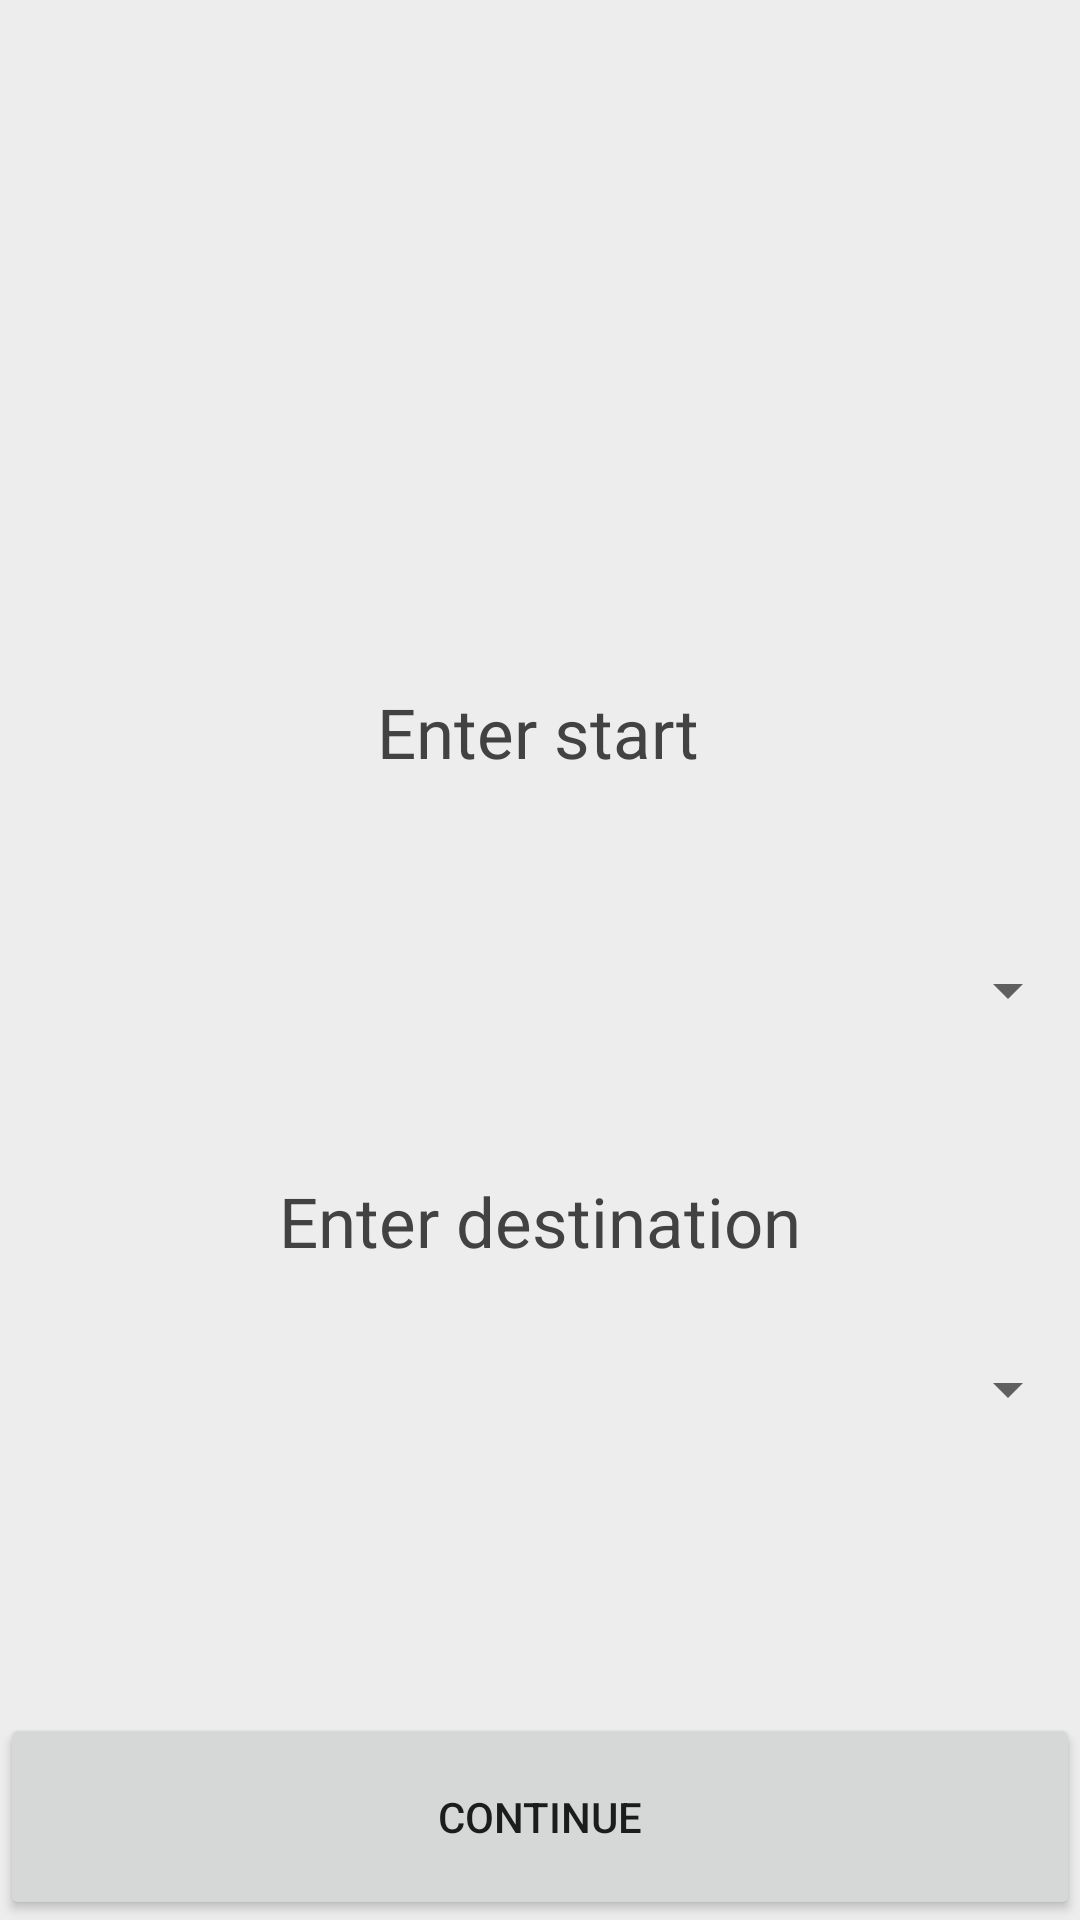

Write the Android layout XML for this screen, with the resource values it uses.
<!-- AndroidManifest.xml: application theme Theme.HackAndroidians -->
<!-- res/layout/activity_passenger.xml -->
<?xml version="1.0" encoding="utf-8"?>
<androidx.constraintlayout.widget.ConstraintLayout xmlns:android="http://schemas.android.com/apk/res/android"
    xmlns:app="http://schemas.android.com/apk/res-auto"
    xmlns:tools="http://schemas.android.com/tools"
    android:layout_width="match_parent"
    android:layout_height="match_parent"
    android:background="#ededed"
    tools:context=".PassengerActivity">


    <TextView
        android:id="@+id/textView"
        android:layout_width="wrap_content"
        android:layout_height="wrap_content"
        android:text="Enter start"
        android:textColor="@color/cardview_dark_background"
        android:textSize="23sp"
        app:layout_constraintBottom_toTopOf="@+id/spinner_passenger_destination"
        app:layout_constraintEnd_toEndOf="parent"
        app:layout_constraintHorizontal_bias="0.498"
        app:layout_constraintStart_toStartOf="parent"
        app:layout_constraintTop_toTopOf="parent"
        app:layout_constraintVertical_bias="0.796" />

    <Spinner
        android:id="@+id/spinner_passenger"
        android:layout_width="match_parent"
        android:layout_height="wrap_content"
        app:layout_constraintBottom_toBottomOf="parent"
        app:layout_constraintTop_toTopOf="parent"
        app:layout_constraintVertical_bias="0.732"
        tools:layout_editor_absoluteX="0dp" />

    <TextView
        android:layout_width="wrap_content"
        android:layout_height="wrap_content"
        android:layout_marginTop="32dp"
        android:text="Enter destination"
        android:textColor="@color/cardview_dark_background"
        android:textSize="23sp"
        app:layout_constraintBottom_toTopOf="@+id/spinner_passenger"
        app:layout_constraintEnd_toEndOf="parent"
        app:layout_constraintStart_toStartOf="parent"
        app:layout_constraintTop_toBottomOf="@+id/spinner_passenger_destination"
        app:layout_constraintVertical_bias="0.378" />

    <Spinner
        android:id="@+id/spinner_passenger_destination"
        android:layout_width="match_parent"
        android:layout_height="wrap_content"
        app:layout_constraintBottom_toBottomOf="parent"
        app:layout_constraintTop_toTopOf="parent"
        app:layout_constraintVertical_bias="0.516"
        tools:layout_editor_absoluteX="0dp" />

    <Button
        android:id="@+id/button"
        android:layout_width="match_parent"
        android:layout_height="69dp"
        android:text="continue"
        app:layout_constraintBottom_toBottomOf="parent"
        tools:layout_editor_absoluteX="0dp" />

</androidx.constraintlayout.widget.ConstraintLayout>
<!-- resources referenced by this layout -->
<resources>
  <style name="Theme.HackAndroidians" parent="Theme.MaterialComponents.DayNight.DarkActionBar">
          
          <item name="colorPrimary">@color/purple_500</item>
          <item name="colorPrimaryVariant">@color/purple_700</item>
          <item name="colorOnPrimary">@color/white</item>
          
          <item name="colorSecondary">@color/teal_200</item>
          <item name="colorSecondaryVariant">@color/teal_700</item>
          <item name="colorOnSecondary">@color/black</item>
          
          <item name="android:statusBarColor" tools:targetApi="l">?attr/colorPrimaryVariant</item>
          
      </style>
  <color name="purple_500">#197FEC</color>
  <color name="purple_700">#197FEC</color>
  <color name="white">#FFFFFFFF</color>
  <color name="teal_200">#197FEC</color>
  <color name="teal_700">#197FEC</color>
  <color name="black">#FF000000</color>
</resources>
